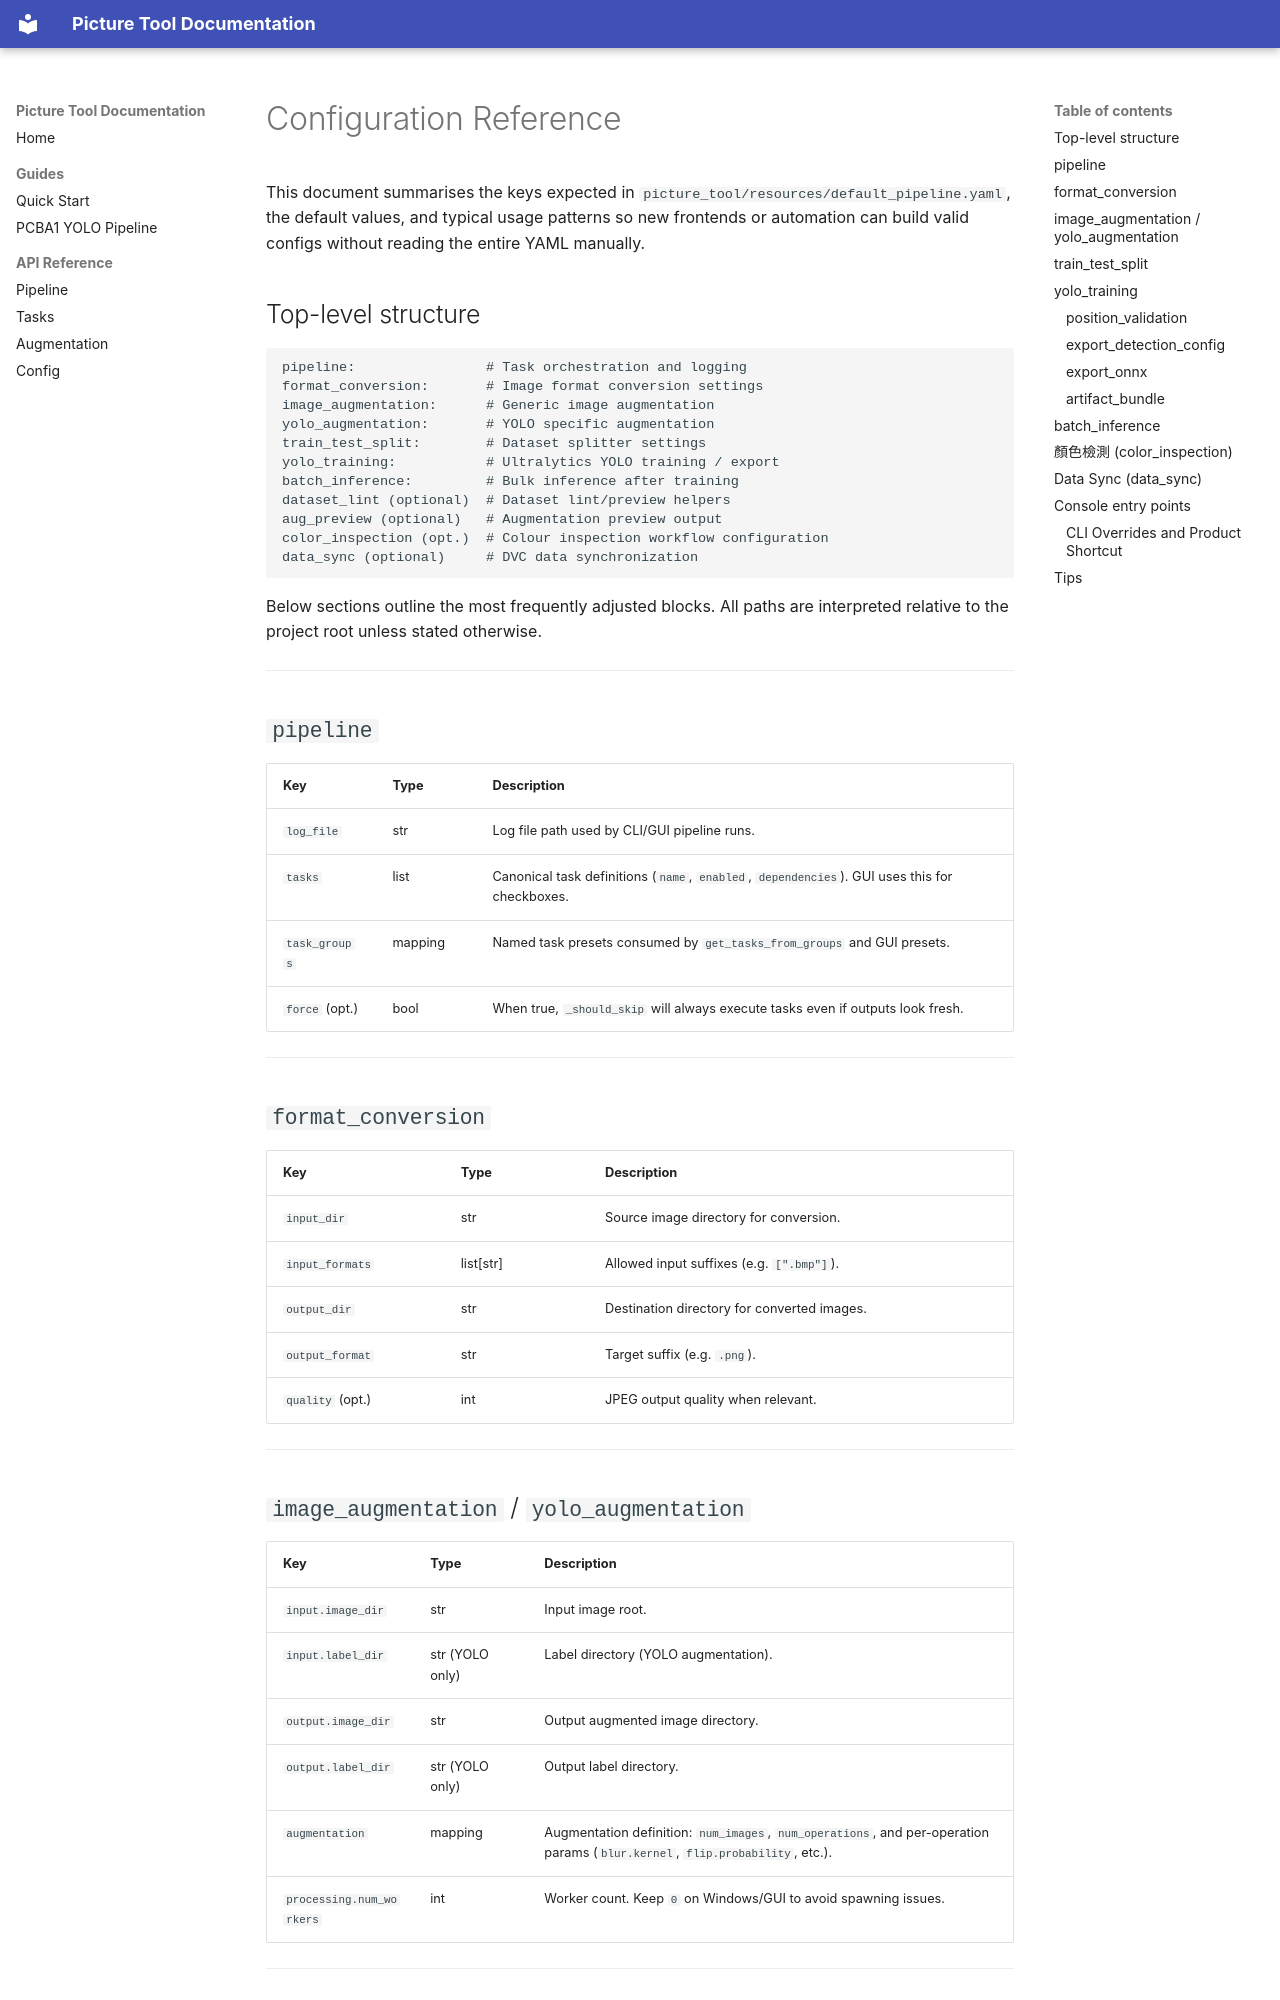

repository: DioWang67/Yolo11_auto_train · page: config_reference/index.html · generator: mkdocs

# Configuration Reference

This document summarises the keys expected in `picture_tool/resources/default_pipeline.yaml`, the
default values, and typical usage patterns so new frontends or automation can
build valid configs without reading the entire YAML manually.

## Top-level structure

```
pipeline:                # Task orchestration and logging
format_conversion:       # Image format conversion settings
image_augmentation:      # Generic image augmentation
yolo_augmentation:       # YOLO specific augmentation
train_test_split:        # Dataset splitter settings
yolo_training:           # Ultralytics YOLO training / export
batch_inference:         # Bulk inference after training
dataset_lint (optional)  # Dataset lint/preview helpers
aug_preview (optional)   # Augmentation preview output
color_inspection (opt.)  # Colour inspection workflow configuration
data_sync (optional)     # DVC data synchronization
```

Below sections outline the most frequently adjusted blocks. All paths are
interpreted relative to the project root unless stated otherwise.

---

## `pipeline`

| Key             | Type     | Description |
|-----------------|----------|-------------|
| `log_file`      | str      | Log file path used by CLI/GUI pipeline runs. |
| `tasks`         | list     | Canonical task definitions (`name`, `enabled`, `dependencies`). GUI uses this for checkboxes. |
| `task_groups`   | mapping  | Named task presets consumed by `get_tasks_from_groups` and GUI presets. |
| `force` (opt.)  | bool     | When true, `_should_skip` will always execute tasks even if outputs look fresh. |

---

## `format_conversion`

| Key               | Type        | Description |
|-------------------|-------------|-------------|
| `input_dir`       | str         | Source image directory for conversion. |
| `input_formats`   | list[str]   | Allowed input suffixes (e.g. `[".bmp"]`). |
| `output_dir`      | str         | Destination directory for converted images. |
| `output_format`   | str         | Target suffix (e.g. `.png`). |
| `quality` (opt.)  | int         | JPEG output quality when relevant. |

---

## `image_augmentation` / `yolo_augmentation`

| Key                 | Type                   | Description |
|---------------------|------------------------|-------------|
| `input.image_dir`   | str                    | Input image root. |
| `input.label_dir`   | str (YOLO only)        | Label directory (YOLO augmentation). |
| `output.image_dir`  | str                    | Output augmented image directory. |
| `output.label_dir`  | str (YOLO only)        | Output label directory. |
| `augmentation`      | mapping                | Augmentation definition: `num_images`, `num_operations`, and per-operation params (`blur.kernel`, `flip.probability`, etc.). |
| `processing.num_workers` | int              | Worker count. Keep `0` on Windows/GUI to avoid spawning issues. |

---
